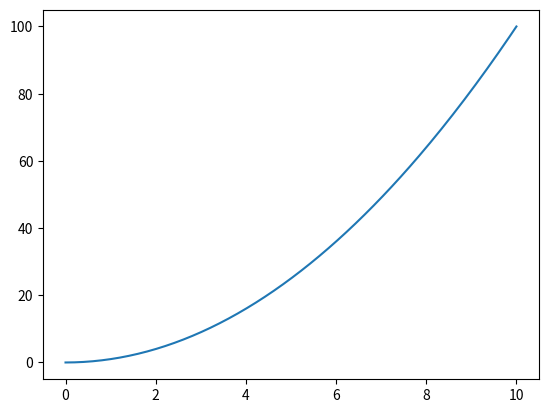

Source code (Python):
# %% md
# # Plot Functions
# A simple matplotlib and numpy based python code to quickly plot functions
# ### v1.0

# %% imports
import matplotlib.pyplot as plt
import numpy as np

# %% x range
min=0
max=10
div=200

# %% range setup
x=np.linspace(min, max, div)

# %% function creation
f=x**2

# %% plot
fig, ax=plt.subplots()
ax.plot(x, f)

# %% display the plot
plt.show()
